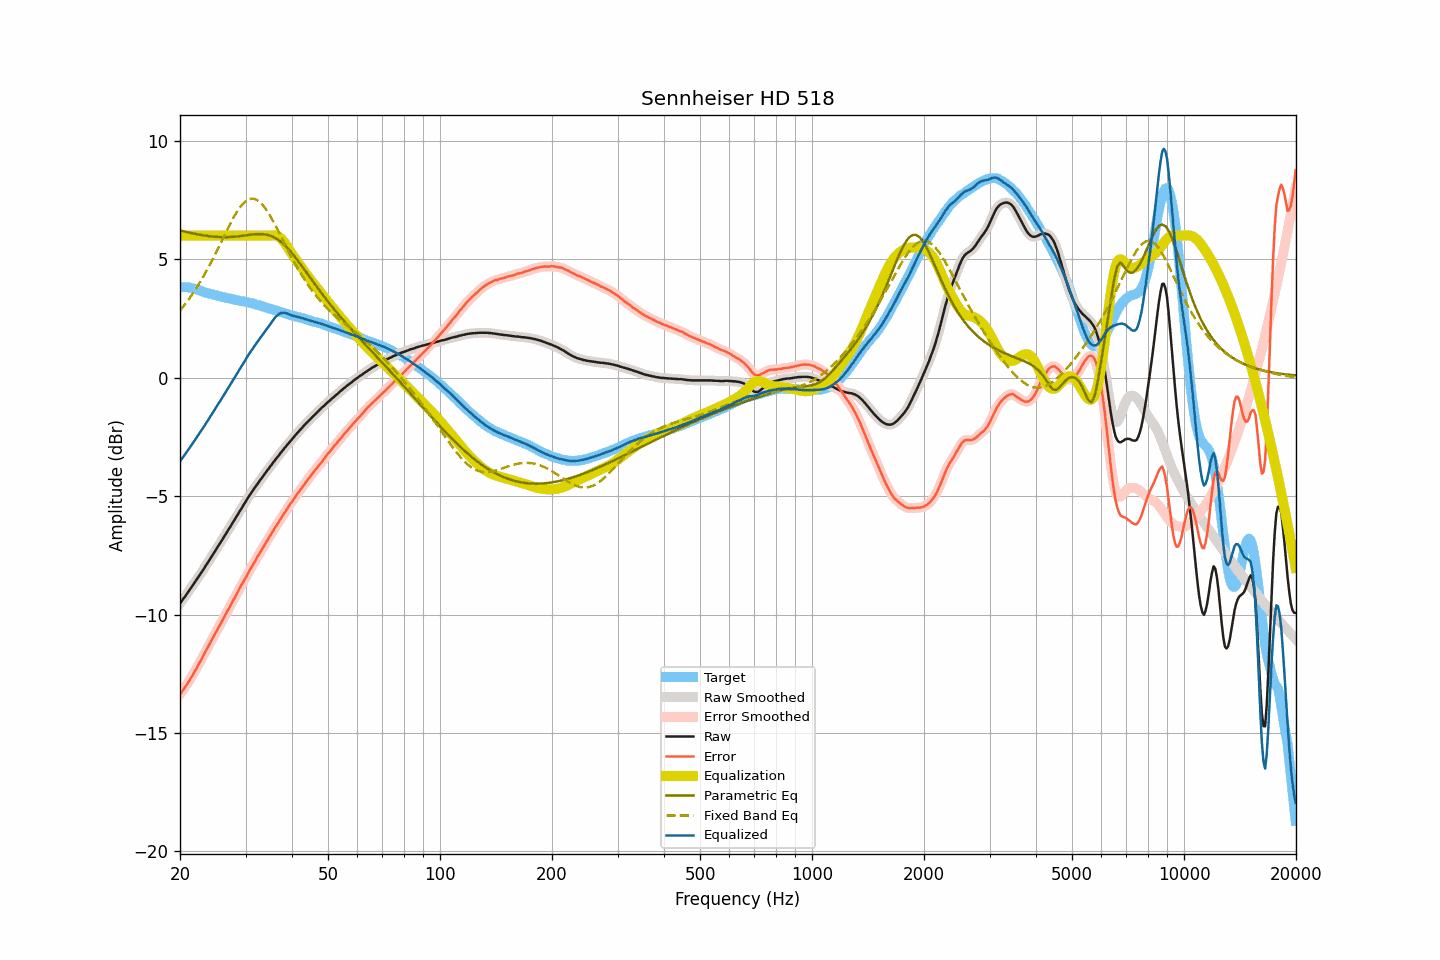

Values plotted in this chart, from the file beside it:
frequency, raw, smoothed, error, error_smoothed, equalization, parametric_eq, fixed_band_eq, equalized_raw, equalized_smoothed, target
20.00, -9.53, -9.53, -13.36, -13.36, 6.00, 6.22, 2.84, -3.53, -3.53, 3.83
20.20, -9.44, -9.43, -13.27, -13.27, 6.00, 6.21, 2.93, -3.44, -3.43, 3.83
20.40, -9.34, -9.34, -13.17, -13.17, 6.00, 6.19, 3.01, -3.34, -3.34, 3.83
20.61, -9.25, -9.24, -13.08, -13.08, 6.00, 6.18, 3.10, -3.25, -3.24, 3.83
20.81, -9.15, -9.15, -12.98, -12.98, 6.00, 6.16, 3.18, -3.15, -3.15, 3.83
21.02, -9.05, -9.05, -12.88, -12.88, 6.00, 6.14, 3.28, -3.05, -3.05, 3.83
21.23, -8.96, -8.95, -12.77, -12.77, 6.00, 6.13, 3.37, -2.96, -2.95, 3.81
21.44, -8.86, -8.86, -12.65, -12.65, 6.00, 6.11, 3.47, -2.86, -2.86, 3.80
21.66, -8.76, -8.76, -12.54, -12.54, 6.00, 6.10, 3.56, -2.76, -2.76, 3.78
21.87, -8.66, -8.66, -12.41, -12.42, 6.00, 6.09, 3.67, -2.66, -2.66, 3.76
22.09, -8.56, -8.56, -12.30, -12.30, 6.00, 6.07, 3.77, -2.56, -2.56, 3.75
22.31, -8.46, -8.46, -12.17, -12.18, 6.00, 6.06, 3.88, -2.46, -2.46, 3.72
22.54, -8.36, -8.36, -12.05, -12.05, 6.00, 6.05, 3.99, -2.36, -2.36, 3.70
22.76, -8.26, -8.25, -11.93, -11.93, 6.00, 6.03, 4.10, -2.26, -2.25, 3.67
22.99, -8.15, -8.15, -11.79, -11.79, 6.00, 6.02, 4.22, -2.15, -2.15, 3.64
23.22, -8.05, -8.05, -11.66, -11.66, 6.00, 6.01, 4.34, -2.05, -2.05, 3.61
23.45, -7.94, -7.94, -11.53, -11.54, 6.00, 6.00, 4.46, -1.94, -1.94, 3.59
23.69, -7.84, -7.83, -11.42, -11.41, 6.00, 5.99, 4.58, -1.84, -1.83, 3.58
23.92, -7.73, -7.73, -11.29, -11.29, 6.00, 5.98, 4.71, -1.73, -1.73, 3.56
24.16, -7.62, -7.62, -11.17, -11.17, 6.00, 5.98, 4.84, -1.62, -1.62, 3.55
24.40, -7.52, -7.51, -11.04, -11.04, 6.00, 5.97, 4.97, -1.52, -1.51, 3.53
24.65, -7.41, -7.40, -10.92, -10.91, 6.00, 5.96, 5.10, -1.41, -1.40, 3.51
24.89, -7.29, -7.30, -10.78, -10.79, 6.00, 5.96, 5.24, -1.29, -1.30, 3.49
25.14, -7.19, -7.19, -10.66, -10.66, 6.00, 5.95, 5.38, -1.19, -1.19, 3.48
25.39, -7.08, -7.08, -10.54, -10.54, 6.00, 5.95, 5.51, -1.08, -1.08, 3.46
25.65, -6.98, -6.98, -10.42, -10.42, 6.00, 5.94, 5.65, -0.98, -0.98, 3.44
25.91, -6.87, -6.87, -10.28, -10.29, 6.00, 5.94, 5.79, -0.87, -0.87, 3.41
26.16, -6.76, -6.76, -10.16, -10.16, 6.00, 5.94, 5.93, -0.76, -0.76, 3.40
26.43, -6.65, -6.65, -10.04, -10.03, 6.00, 5.94, 6.07, -0.65, -0.65, 3.39
26.69, -6.54, -6.54, -9.91, -9.91, 6.00, 5.94, 6.21, -0.54, -0.54, 3.37
26.96, -6.43, -6.43, -9.79, -9.79, 6.00, 5.94, 6.34, -0.43, -0.43, 3.36
27.23, -6.32, -6.32, -9.67, -9.66, 6.00, 5.95, 6.47, -0.32, -0.32, 3.35
27.50, -6.21, -6.21, -9.54, -9.54, 6.00, 5.95, 6.60, -0.21, -0.21, 3.34
27.77, -6.10, -6.10, -9.41, -9.41, 6.00, 5.96, 6.73, -0.10, -0.10, 3.31
28.05, -5.99, -5.99, -9.29, -9.29, 6.00, 5.96, 6.85, 0.01, 0.01, 3.30
28.33, -5.88, -5.88, -9.16, -9.16, 6.00, 5.97, 6.96, 0.12, 0.12, 3.28
28.62, -5.77, -5.76, -9.04, -9.03, 6.00, 5.97, 7.07, 0.23, 0.24, 3.27
28.90, -5.65, -5.65, -8.91, -8.91, 6.00, 5.98, 7.17, 0.35, 0.35, 3.26
29.19, -5.54, -5.54, -8.77, -8.78, 6.00, 5.99, 7.26, 0.46, 0.46, 3.24
29.48, -5.43, -5.43, -8.66, -8.66, 6.00, 6.00, 7.33, 0.57, 0.57, 3.24
29.78, -5.32, -5.32, -8.54, -8.54, 6.00, 6.01, 7.41, 0.68, 0.68, 3.22
30.08, -5.21, -5.21, -8.42, -8.42, 6.00, 6.02, 7.46, 0.79, 0.79, 3.21
30.38, -5.10, -5.10, -8.29, -8.29, 6.00, 6.03, 7.51, 0.90, 0.90, 3.19
30.68, -4.99, -4.99, -8.17, -8.17, 6.00, 6.04, 7.54, 1.01, 1.01, 3.18
30.99, -4.89, -4.89, -8.04, -8.05, 6.00, 6.04, 7.56, 1.11, 1.11, 3.16
31.30, -4.79, -4.79, -7.93, -7.93, 6.00, 6.05, 7.56, 1.21, 1.21, 3.14
31.61, -4.69, -4.69, -7.82, -7.82, 6.00, 6.06, 7.56, 1.31, 1.31, 3.13
31.93, -4.60, -4.59, -7.71, -7.70, 6.00, 6.06, 7.54, 1.40, 1.41, 3.11
32.24, -4.50, -4.50, -7.57, -7.58, 6.00, 6.07, 7.51, 1.50, 1.50, 3.08
32.57, -4.41, -4.40, -7.47, -7.47, 6.00, 6.07, 7.46, 1.59, 1.60, 3.06
32.89, -4.31, -4.31, -7.36, -7.35, 6.00, 6.07, 7.40, 1.69, 1.69, 3.05
33.22, -4.22, -4.22, -7.24, -7.24, 6.00, 6.07, 7.33, 1.78, 1.78, 3.02
33.55, -4.13, -4.12, -7.13, -7.13, 6.00, 6.06, 7.25, 1.87, 1.88, 3.01
33.89, -4.03, -4.03, -7.01, -7.01, 6.00, 6.05, 7.16, 1.97, 1.97, 2.98
34.23, -3.94, -3.94, -6.90, -6.90, 6.00, 6.04, 7.06, 2.06, 2.06, 2.96
34.57, -3.85, -3.85, -6.78, -6.78, 6.00, 6.02, 6.96, 2.15, 2.15, 2.94
34.92, -3.76, -3.76, -6.67, -6.68, 6.01, 6.01, 6.85, 2.25, 2.25, 2.91
35.27, -3.67, -3.67, -6.57, -6.56, 6.01, 5.98, 6.73, 2.35, 2.35, 2.90
35.62, -3.58, -3.58, -6.45, -6.45, 6.02, 5.95, 6.60, 2.44, 2.44, 2.88
35.97, -3.49, -3.49, -6.34, -6.34, 6.02, 5.92, 6.48, 2.53, 2.53, 2.85
... 635 more rows
